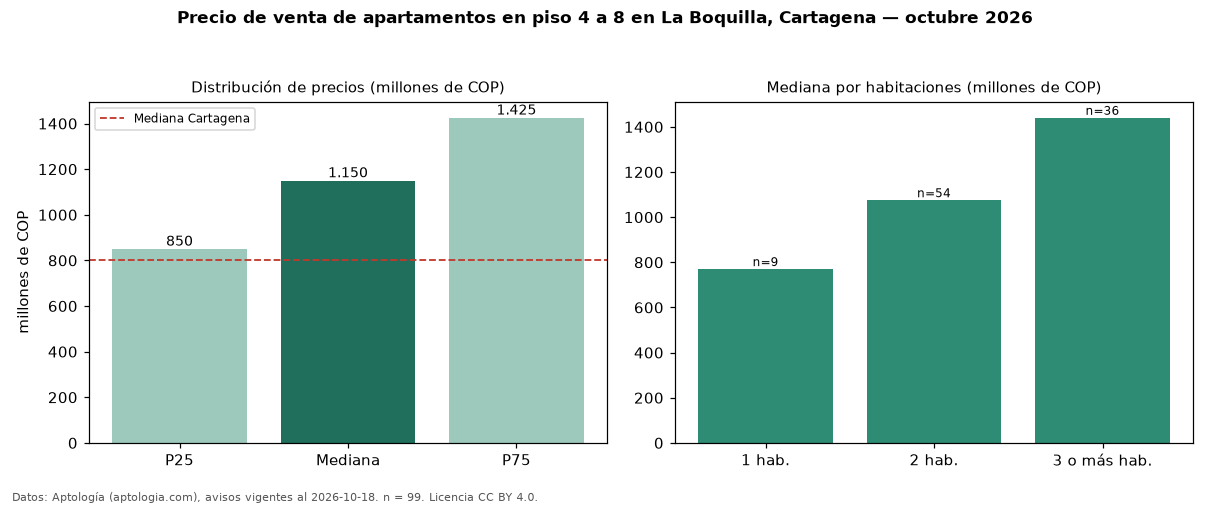

The file beside this chart, header and first rows:
seccion, metrica, valor, moneda, n
filtro, piso2, en piso 4 a 8, , 99
precio, p25, 850000000, COP, 99
precio, mediana, 1150000000, COP, 99
precio, p75, 1425000000, COP, 99
precio, minimo, 470000000, COP, 99
precio, maximo, 3200000000, COP, 99
m2, mediana_precio_m2, 10166572, COP, 98
m2, area_mediana_m2, 106.0, m2, 98
admin, mediana_admin_mes, 950000, COP, 74
banos, mediana_banos, 3.0, , 
parqueadero, pct_con_parqueadero, 97.9, %, 97
estrato, estrato_mas_frecuente, 6, , 99
habitaciones, 1, 770000000, COP, 9
habitaciones, 2, 1075000000, COP, 54
habitaciones, 3+, 1440000000, COP, 36
ciudad, mediana_ciudad_referencia, 800000000, COP, 
ciudad, mediana_m2_ciudad, 7857143, COP, 
fuente, fecha_datos, 2026-10-18, , 
fuente, atribucion, https://www.aptologia.com/venta/cartagen…, , 
fuente, licencia, CC BY 4.0, , 
